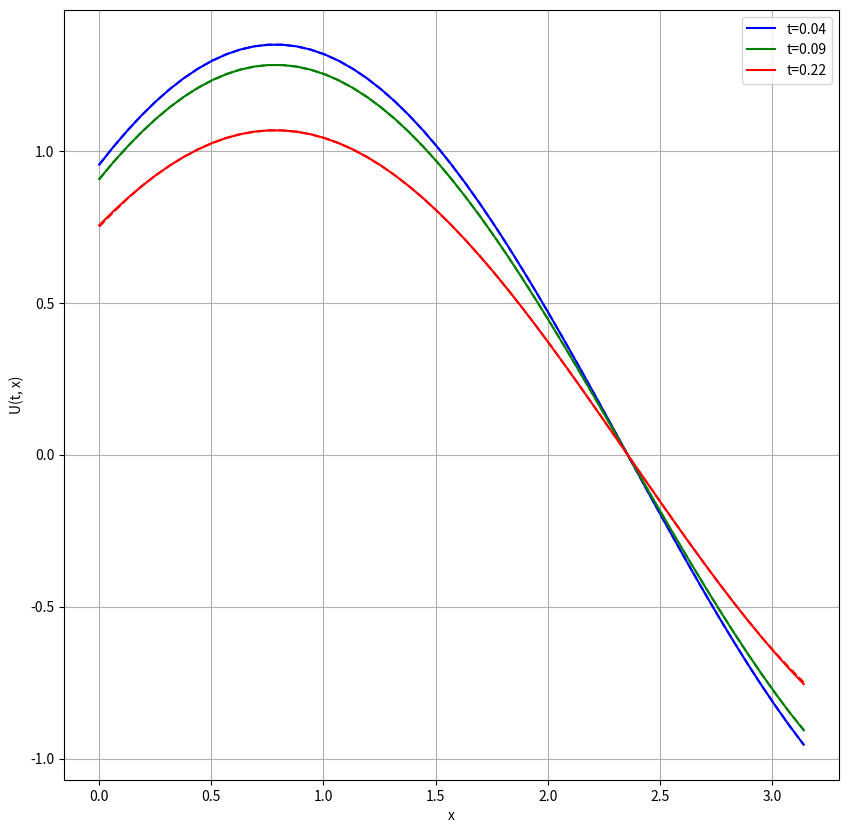
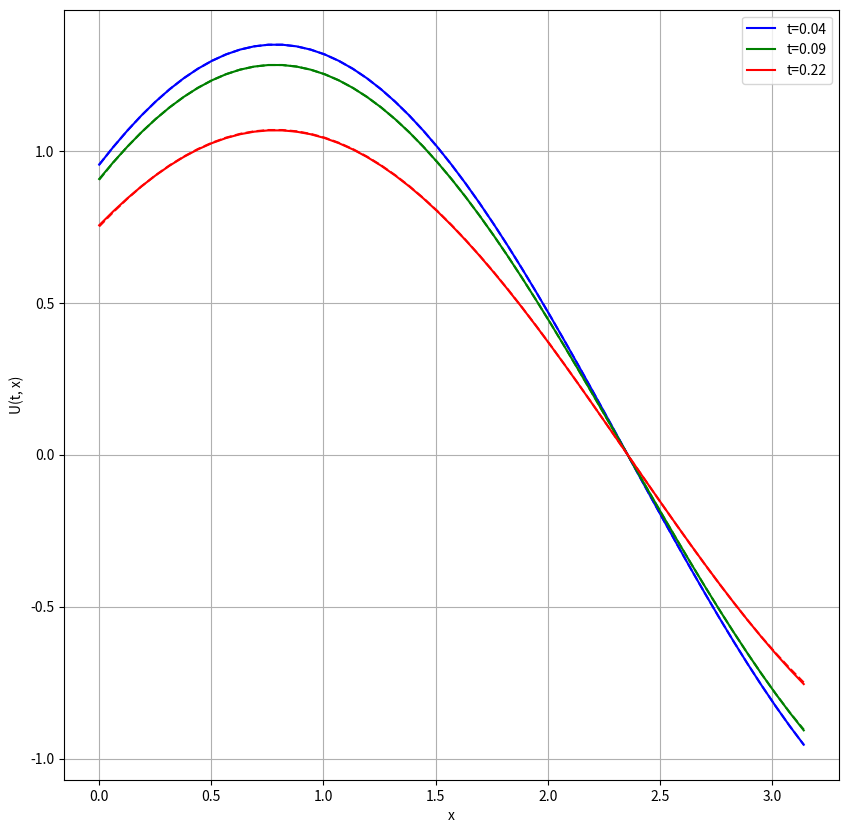
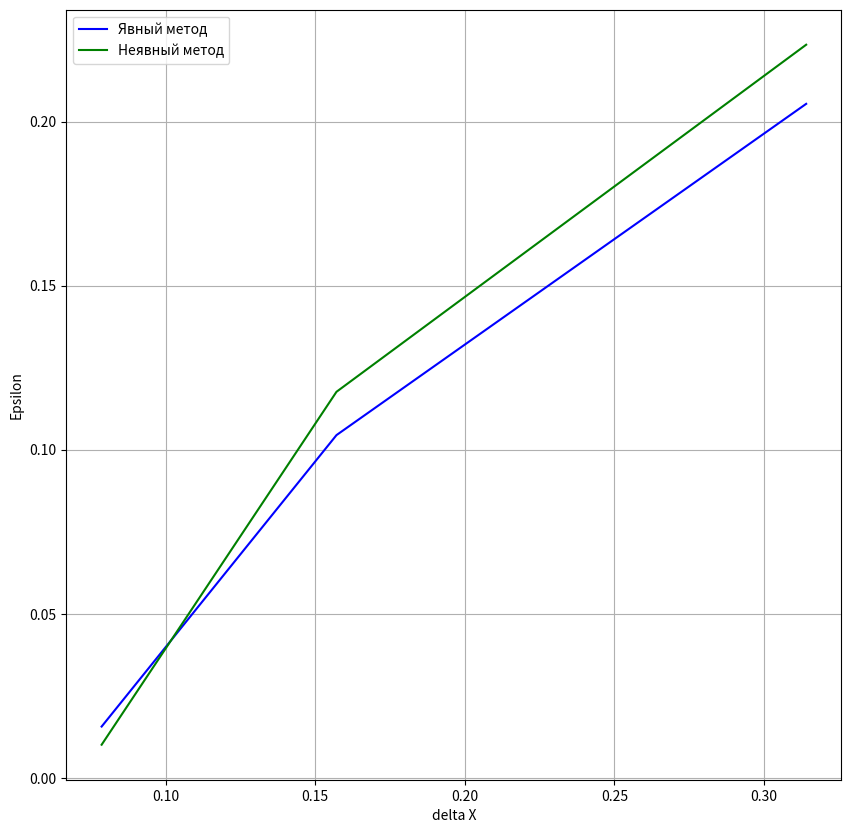

Write the Python code that produced these figures, in order.
import numpy as np
import matplotlib.pyplot as plt

FIGSIZE = 10
COLORS = ['blue', 'green', 'red']

plt.rcParams['figure.figsize'] = [FIGSIZE, FIGSIZE]

a = 1
T = 1
N = 50
sigma = 0.5
l = np.pi
h = l / N
tau = np.sqrt(sigma * h ** 2 / a)
K = int(round(T / tau))
u0 = np.zeros((K + 1, N + 1))


def U(x, t, a):
    return np.sin(x - a * t) + np.cos(x + a * t)

def psi(x):
    return np.sin(x) + np.cos(x)

def dPsi(x, a, tau):
    return (1 - a * tau - a ** 2 * tau ** 2 / 2) * (np.sin(x) + np.cos(x))


def check(A):
    if np.shape(A)[0] != np.shape(A)[1]:
        return False
    n = np.shape(A)[0]
    for i in range(n):
        sum = 0
        for j in range(n):
            if i != j:
                sum += abs(A[i][j])
        if abs(A[i][i]) < sum:
            return False
    return True


def solve(a, b):
    if check(a):
        p = np.zeros(len(b))
        q = np.zeros(len(b))
        p[0] = -a[0][1] / a[0][0]
        q[0] = b[0] / a[0][0]
        for i in range(1, len(p) - 1):
            p[i] = -a[i][i + 1] / (a[i][i] + a[i][i - 1] * p[i - 1])
            q[i] = (b[i] - a[i][i - 1] * q[i - 1]) / (a[i][i] + a[i][i - 1] * p[i - 1])
        i = len(a) - 1
        p[-1] = 0
        q[-1] = (b[-1] - a[-1][-2] * q[-2]) / (a[-1][-1] + a[-1][-2] * p[-2])
        x = np.zeros(len(b))
        x[-1] = q[-1]
        for i in reversed(range(len(b) - 1)):
            x[i] = p[i] * x[i + 1] + q[i]
        return x


def error(sigma, l, a, T, U):
    NArray = [10, 20, 40]
    size = np.size(NArray)
    hArray = np.zeros(size)
    tauArray = np.zeros(size)
    KArray = np.zeros(size)
    errors1 = np.zeros(size)

    errors2 = np.zeros(size)
    for i in range(0, size):
        hArray[i] = l / NArray[i]
        tauArray[i] = np.sqrt(sigma * hArray[i] ** 2 / a)
        KArray[i] = int(round(T / tauArray[i]))
        xArray = np.arange(0, l + hArray[i], hArray[i])
        u1 = explicitMethod(NArray[i], int(KArray[i]), sigma, tauArray[i], a, hArray[i])
        u2 = implicitMethod(NArray[i], int(KArray[i]), sigma, tauArray[i], a, hArray[i])
        t = tauArray[i] * KArray[i] / 2
        if (np.size(xArray) != NArray[i] + 1):
            xArray = xArray[:NArray[i] + 1]
        uCorrect = U(xArray, t, a)
        u1Calc = u1[int(KArray[i] / 2)]
        u2Calc = u2[int(KArray[i] / 2)]
        errors1[i] = np.amax(np.abs(uCorrect - u1Calc))
        errors2[i] = np.amax(np.abs(uCorrect - u2Calc))
    return NArray, errors1, errors2


def showSolution(h, tau, K, l, u, U, a):
    xArray = np.arange(0, l + h, h)
    fig, ax = plt.subplots()
    t = [int(K * 0.05), int(K * 0.1), int(K * 0.25)]
    colors = ['blue', 'green', 'red']
    for i in range(len(t)):
        uCorrect = U(xArray, t[i] * tau, a)
        uCalc = u[t[i]]
        plt.plot(xArray, uCorrect, color=colors[i], label='t=%s' % round(t[i] * tau, 2))
        plt.plot(xArray, uCalc, color=colors[i], linestyle='--')
    ax.set_xlabel('x')
    ax.set_ylabel('U(t, x)')
    plt.grid()
    ax.legend()
    plt.show()


def showErrors(sigma, l, a, T, U):
    NArray, errors1, errors2 = error(sigma, l, a, T, U)
    colors = ['blue', 'green']
    deltaX = np.zeros(np.size(NArray))
    for i in range(np.size(NArray)):
        deltaX[i] = l / NArray[i]
    fig, ax = plt.subplots()
    plt.plot(deltaX, errors1, color=colors[0], label='Явный метод')
    plt.plot(deltaX, errors2, color=colors[1], label='Неявный метод')
    ax.set_xlabel('delta X')
    ax.set_ylabel('Epsilon')
    plt.grid()
    ax.legend()
    plt.show()


def explicitMethod(N, K, sigma, tau, a, h):
    # Устойчивость
    if (sigma > 1):
        raise Exception("Измените параметры сетки")
    u = np.zeros((K + 1, N + 1))
    for i in range(0, N + 1):
        u[0][i] = psi(i * h)
        u[1][i] = dPsi(i * h, a, tau)
    for k in range(2, K + 1):
        for j in range(1, N):
            u[k][j] = sigma * u[k - 1][j - 1] + 2 * (1 - sigma) * u[k - 1][j] + sigma * u[k - 1][j + 1] - u[k - 2][j]
        u[k][0] = u[k][1] / (h + 1)
        u[k][N] = u[k][N - 1] / (1 - h)
    return u


def implicitMethod(N, K, sigma, tau, a, h):
    aj = sigma
    bj = -(1 + 2 * sigma)
    cj = sigma
    u = np.zeros((K + 1, N + 1))
    for i in range(0, N + 1):
        u[0][i] = psi(i * h)
        u[1][i] = dPsi(i * h, a, tau)
    for k in range(2, K + 1):
        matrix = np.zeros((N - 1, N - 1))
        d = np.zeros(N - 1)
        matrix[0][0] = bj + sigma / (h + 1)
        matrix[0][1] = cj
        d[0] = -2 * u[k - 1][1] + u[k - 2][1]
        for j in range(1, N - 2):
            matrix[j][j - 1] = aj
            matrix[j][j] = bj
            matrix[j][j + 1] = cj
            d[j] = -2 * u[k - 1][j + 1] + u[k - 2][j + 1]
        matrix[N - 2][N - 3] = aj
        matrix[N - 2][N - 2] = bj + sigma / (1 - h)
        d[N - 2] = -2 * u[k - 1][N - 1] + u[k - 2][N - 1]
        # Решем СЛАУ методом прогонки
        ans = solve(matrix, d)
        u[k][1:N] = ans
        u[k][0] = u[k][1] / (h + 1)
        u[k][N] = u[k][N - 1] / (1 - h)
    return u


def main():
    for k in range(0, K + 1):
        for j in range(0, N + 1):
            u0[k][j] = U(j * h, k * tau, a)
    u1 = explicitMethod(N, K, sigma, tau, a, h)
    showSolution(h, tau, K, l, u1, U, a)
    u2 = implicitMethod(N, K, sigma, tau, a, h)
    showSolution(h, tau, K, l, u2, U, a)
    showErrors(sigma, l, a, T, U)


main()
